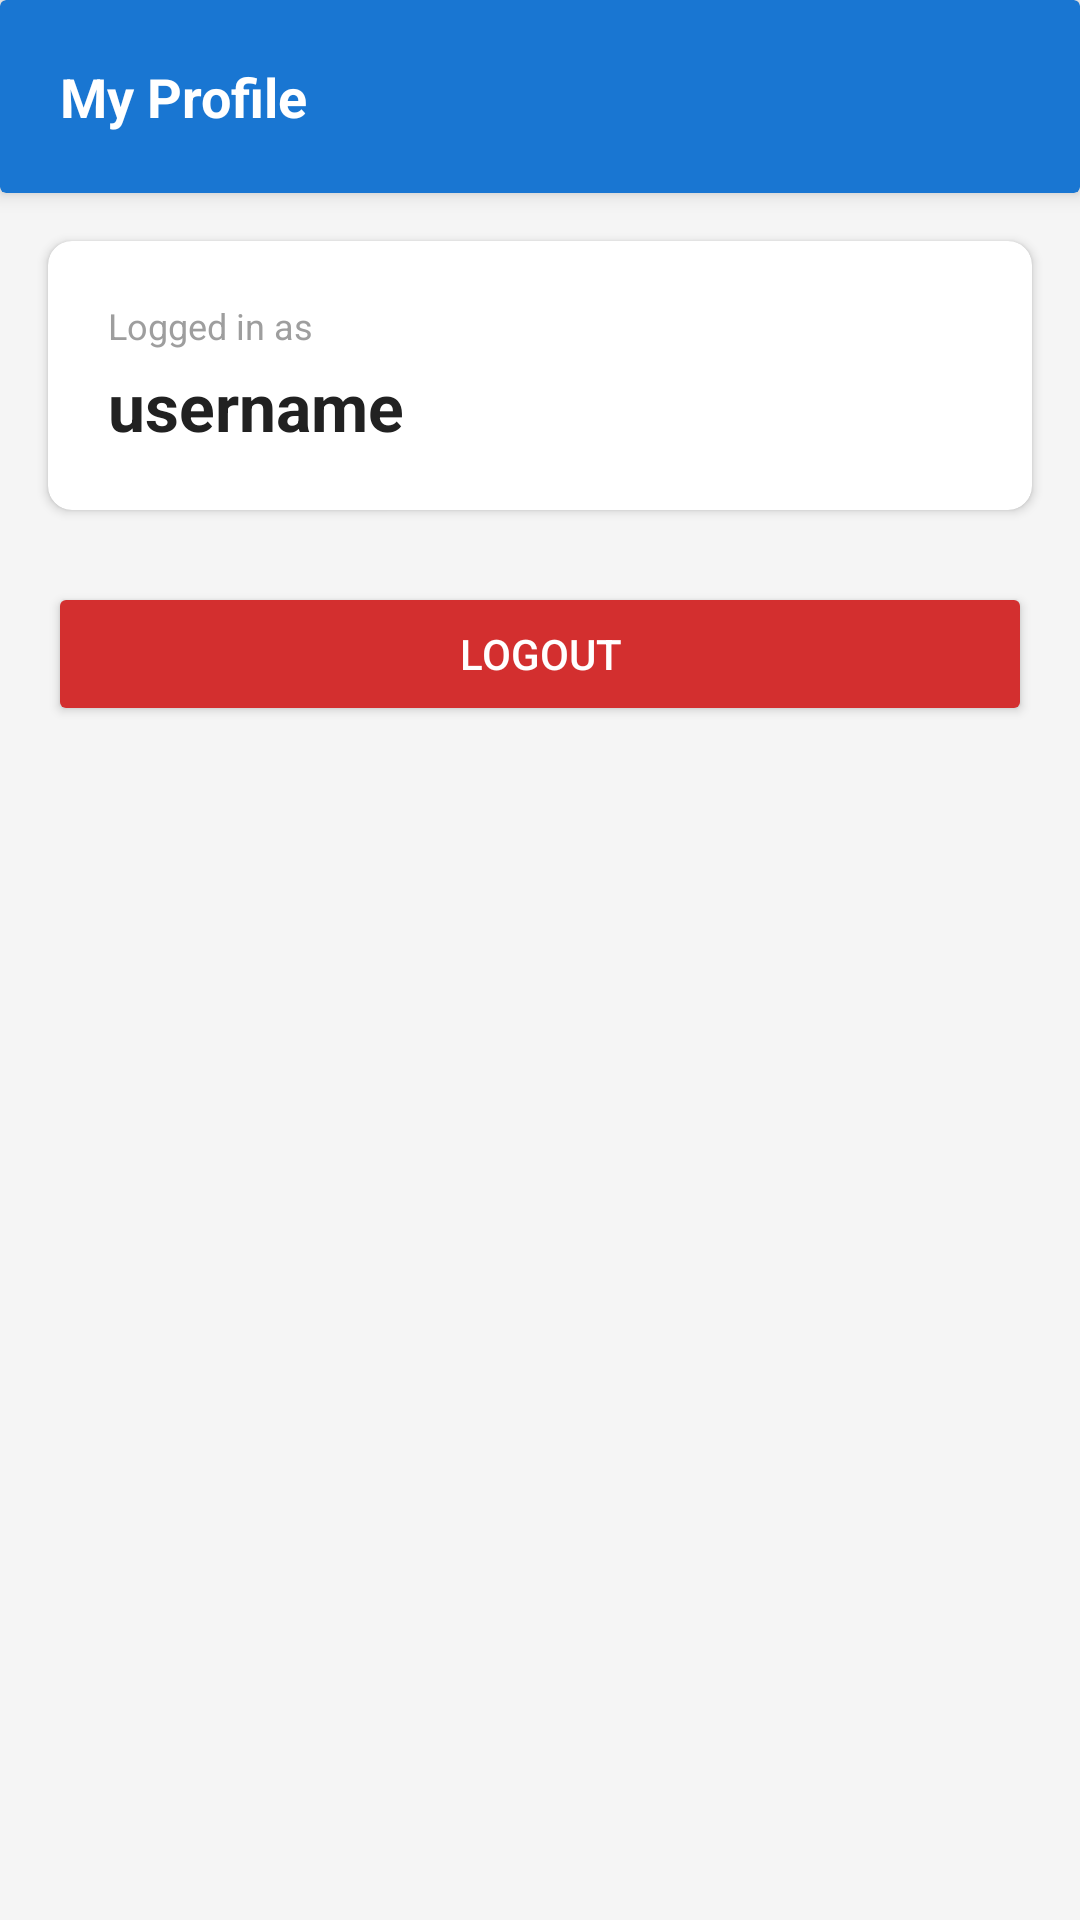

Here is an Android app screen rendered from its layout file. Give the layout XML and the strings, colors and styles it references.
<!-- AndroidManifest.xml: application theme Theme.SpendSmart -->
<!-- res/layout/fragment_profile.xml -->
<?xml version="1.0" encoding="utf-8"?>
<LinearLayout xmlns:android="http://schemas.android.com/apk/res/android"
    xmlns:app="http://schemas.android.com/apk/res-auto"
    android:layout_width="match_parent"
    android:layout_height="match_parent"
    android:orientation="vertical"
    android:background="#F5F5F5">

    <androidx.cardview.widget.CardView
        android:layout_width="match_parent"
        android:layout_height="wrap_content"
        app:cardBackgroundColor="#1976D2"
        app:cardElevation="4dp">

        <LinearLayout
            android:layout_width="match_parent"
            android:layout_height="wrap_content"
            android:orientation="vertical"
            android:padding="20dp">

            <TextView
                android:layout_width="wrap_content"
                android:layout_height="wrap_content"
                android:text="My Profile"
                android:textColor="#FFFFFF"
                android:textSize="18sp"
                android:textStyle="bold"/>
        </LinearLayout>
    </androidx.cardview.widget.CardView>

    <androidx.cardview.widget.CardView
        android:layout_width="match_parent"
        android:layout_height="wrap_content"
        android:layout_margin="16dp"
        app:cardCornerRadius="8dp"
        app:cardElevation="2dp">

        <LinearLayout
            android:layout_width="match_parent"
            android:layout_height="wrap_content"
            android:orientation="vertical"
            android:padding="20dp">

            <TextView
                android:layout_width="wrap_content"
                android:layout_height="wrap_content"
                android:text="Logged in as"
                android:textColor="#9E9E9E"
                android:textSize="12sp"/>

            <TextView
                android:id="@+id/tvProfileUsername"
                android:layout_width="wrap_content"
                android:layout_height="wrap_content"
                android:text="username"
                android:textColor="#212121"
                android:textSize="22sp"
                android:textStyle="bold"
                android:layout_marginTop="4dp"/>

        </LinearLayout>
    </androidx.cardview.widget.CardView>

    <Button
        android:id="@+id/btnProfileLogout"
        android:layout_width="match_parent"
        android:layout_height="wrap_content"
        android:layout_marginStart="16dp"
        android:layout_marginEnd="16dp"
        android:layout_marginTop="8dp"
        android:text="Logout"
        android:textColor="#FFFFFF"
        android:backgroundTint="#D32F2F"/>

</LinearLayout>
<!-- resources referenced by this layout -->
<resources>
  <style name="Theme.SpendSmart" parent="Theme.MaterialComponents.DayNight.DarkActionBar">
          <item name="colorPrimary">#1976D2</item>
          <item name="colorPrimaryVariant">#1565C0</item>
          <item name="colorOnPrimary">#FFFFFF</item>
          <item name="colorSecondary">#43A047</item>
          <item name="colorOnSecondary">#FFFFFF</item>
          <item name="android:statusBarColor">#1565C0</item>
      </style>
</resources>
